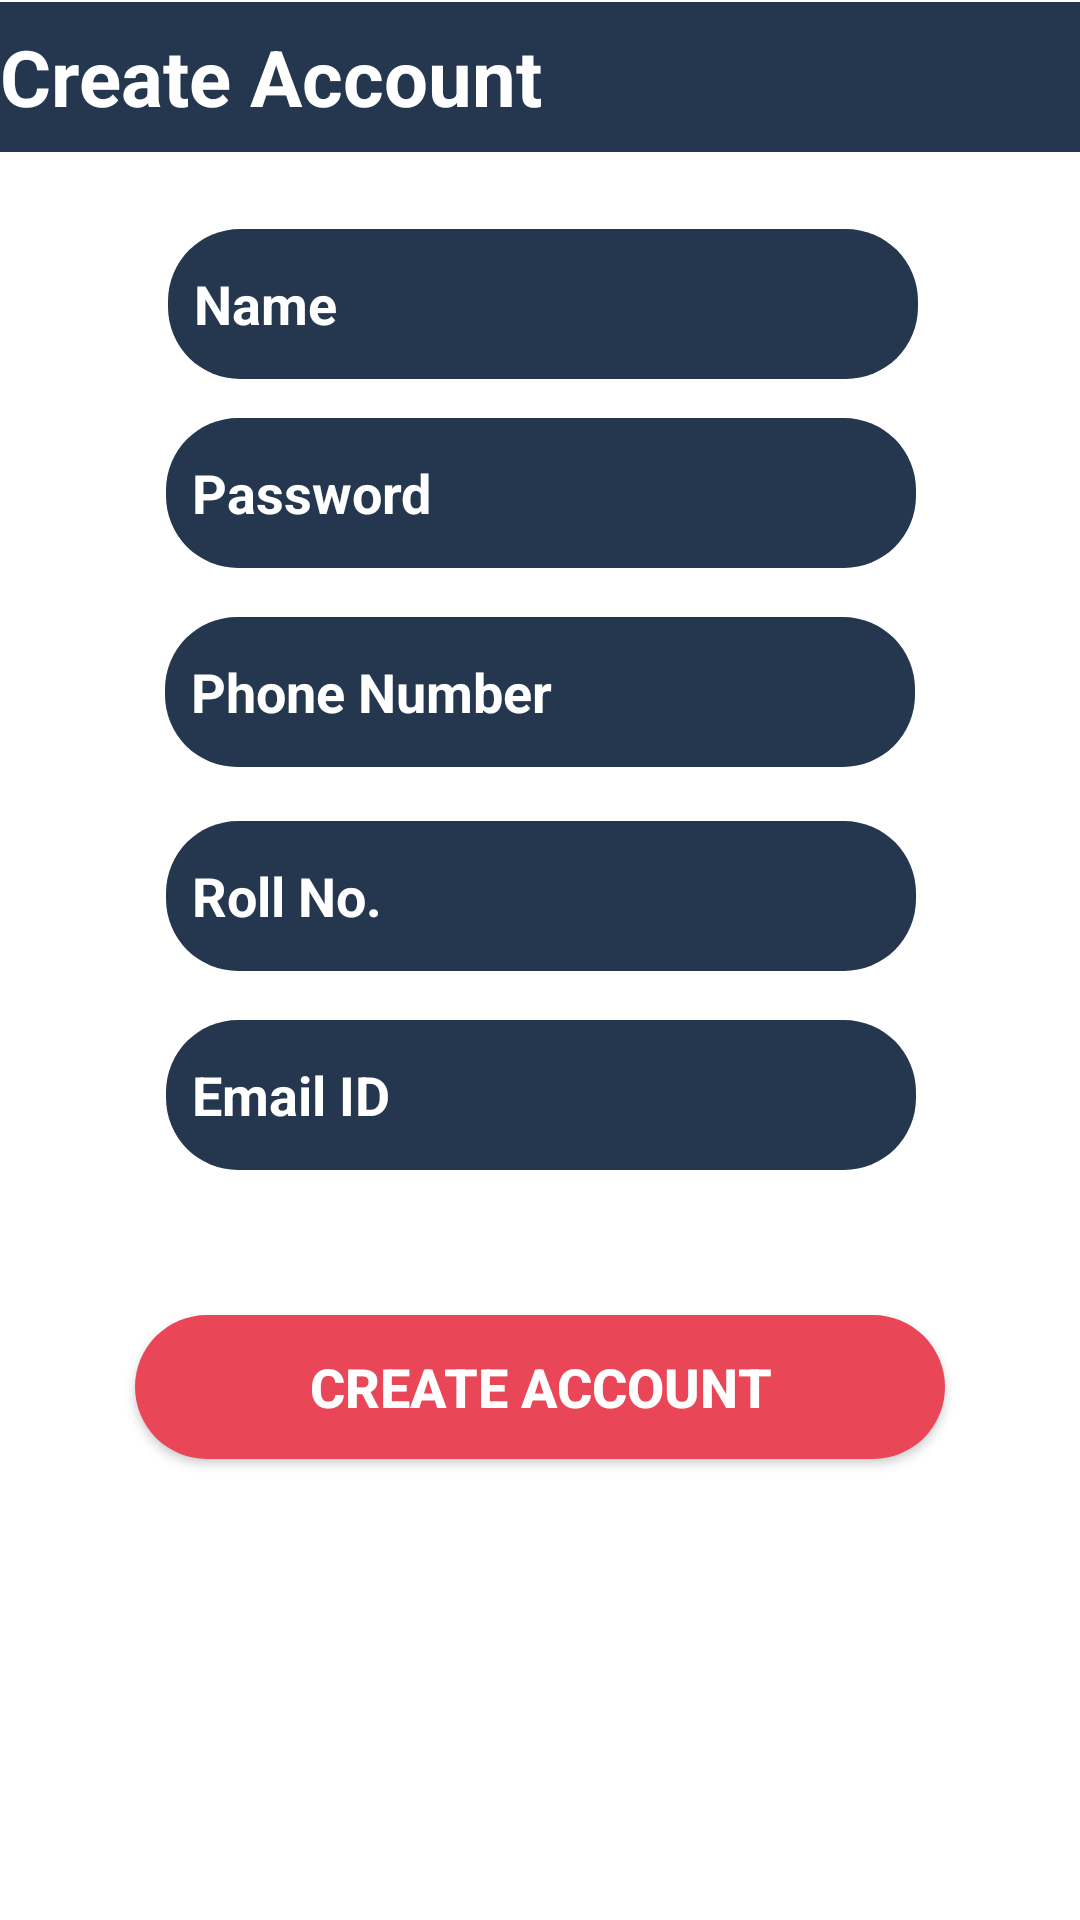

Here is an Android app screen rendered from its layout file. Give the layout XML and the strings, colors and styles it references.
<!-- AndroidManifest.xml: application theme Theme.Designothon -->
<!-- res/layout/activity_main6.xml -->
<?xml version="1.0" encoding="utf-8"?>
<androidx.constraintlayout.widget.ConstraintLayout xmlns:android="http://schemas.android.com/apk/res/android"
    xmlns:app="http://schemas.android.com/apk/res-auto"
    xmlns:tools="http://schemas.android.com/tools"
    android:layout_width="match_parent"
    android:layout_height="match_parent"
    tools:context=".MainActivity6">

    <TextView
        android:layout_width="match_parent"
        android:layout_height="50dp"
        android:background="#24374e"
        android:text="Create Account"
        android:textColor="@color/white"
        android:textSize="26sp"
        android:textStyle="bold"
        android:gravity="center_vertical"
        app:layout_constraintBottom_toBottomOf="parent"
        app:layout_constraintEnd_toEndOf="parent"
        app:layout_constraintHorizontal_bias="0.0"
        app:layout_constraintStart_toStartOf="parent"
        app:layout_constraintTop_toTopOf="parent"
        app:layout_constraintVertical_bias="0.001" />

    <EditText
        android:layout_width="250dp"
        android:layout_height="50dp"
        android:layout_margin="40dp"
        android:background="@drawable/round_corner"
        android:hint="  Email ID"
        android:textColorHint="@color/white"
        android:textColor="#FFF"
        android:textSize="18sp"
        android:textStyle="bold"
        app:layout_constraintBottom_toBottomOf="parent"
        app:layout_constraintEnd_toEndOf="parent"
        app:layout_constraintHorizontal_bias="0.515"
        app:layout_constraintStart_toStartOf="parent"
        app:layout_constraintTop_toTopOf="parent"
        app:layout_constraintVertical_bias="0.588" />

    <EditText
        android:layout_width="250dp"
        android:layout_height="50dp"
        android:layout_margin="40dp"
        android:background="@drawable/round_corner"
        android:hint="  Roll No."
        android:textColorHint="@color/white"
        android:textColor="#FFF"
        android:textSize="18sp"
        android:textStyle="bold"
        app:layout_constraintBottom_toBottomOf="parent"
        app:layout_constraintEnd_toEndOf="parent"
        app:layout_constraintHorizontal_bias="0.515"
        app:layout_constraintStart_toStartOf="parent"
        app:layout_constraintTop_toTopOf="parent"
        app:layout_constraintVertical_bias="0.458" />

    <EditText
        android:layout_width="250dp"
        android:layout_height="50dp"
        android:layout_margin="40dp"
        android:background="@drawable/round_corner"
        android:hint="  Phone Number"
        android:textColorHint="@color/white"
        android:textColor="#FFF"
        android:textSize="18sp"
        android:textStyle="bold"
        app:layout_constraintBottom_toBottomOf="parent"
        app:layout_constraintEnd_toEndOf="parent"
        app:layout_constraintHorizontal_bias="0.496"
        app:layout_constraintStart_toStartOf="parent"
        app:layout_constraintTop_toTopOf="parent"
        app:layout_constraintVertical_bias="0.325" />

    <EditText
        android:layout_width="250dp"
        android:layout_height="50dp"
        android:layout_margin="40dp"
        android:background="@drawable/round_corner"
        android:hint="  Password"
        android:textColorHint="@color/white"
        android:textColor="#FFF"
        android:textSize="18sp"
        android:textStyle="bold"
        app:layout_constraintBottom_toBottomOf="parent"
        app:layout_constraintEnd_toEndOf="parent"
        app:layout_constraintHorizontal_bias="0.515"
        app:layout_constraintStart_toStartOf="parent"
        app:layout_constraintTop_toTopOf="parent"
        app:layout_constraintVertical_bias="0.195" />

    <EditText
        android:id="@+id/button"
        android:layout_width="250dp"
        android:layout_height="50dp"
        android:layout_margin="40dp"
        android:background="@drawable/round_corner"
        android:hint="  Name"
        android:textColorHint="@color/white"
        android:textColor="#FFF"
        android:textSize="18sp"
        android:textStyle="bold"
        app:layout_constraintBottom_toBottomOf="parent"
        app:layout_constraintEnd_toEndOf="parent"
        app:layout_constraintHorizontal_bias="0.534"
        app:layout_constraintStart_toStartOf="parent"
        app:layout_constraintTop_toTopOf="parent"
        app:layout_constraintVertical_bias="0.071" />

    <androidx.appcompat.widget.AppCompatButton
        android:layout_width="270dp"
        android:layout_height="48dp"
        android:layout_margin="40dp"
        android:background="@drawable/round_corner2"
        android:text="CREATE ACCOUNT"
        android:textColor="#FFF"
        android:textSize="18sp"
        android:textStyle="bold"
        app:layout_constraintBottom_toBottomOf="parent"
        app:layout_constraintEnd_toEndOf="parent"
        app:layout_constraintStart_toStartOf="parent"
        app:layout_constraintTop_toTopOf="parent"
        app:layout_constraintVertical_bias="0.778" />

</androidx.constraintlayout.widget.ConstraintLayout>
<!-- resources referenced by this layout -->
<resources>
  <!-- drawable round_corner (drawable) -->
  <?xml version="1.0" encoding="utf-8"?>
  
  <shape xmlns:android="http://schemas.android.com/apk/res/android">
      <corners android:radius="24dp" />
      <solid android:color="#24374e" />
  </shape>
  <!-- drawable round_corner2 (drawable) -->
  <?xml version="1.0" encoding="utf-8"?>
  
  <shape xmlns:android="http://schemas.android.com/apk/res/android">
      <corners android:radius="24dp" />
      <solid android:color="#e94657" />
  </shape>
  <style name="Theme.Designothon" parent="Theme.MaterialComponents.DayNight.DarkActionBar">
          
          <item name="colorPrimary">#E94657</item>
          <item name="colorPrimaryVariant">#24374E</item>
          <item name="colorOnPrimary">@color/white</item>
          
          <item name="colorSecondary">@color/teal_200</item>
          <item name="colorSecondaryVariant">@color/teal_700</item>
          <item name="colorOnSecondary">@color/black</item>
          
          <item name="android:statusBarColor" tools:targetApi="l">?attr/colorPrimaryVariant</item>
          
      </style>
  <!-- not gathered from this repository: default colours our renderer supplied (Android Studio template values) -->
  <color name="teal_200">#FF03DAC5</color>
  <color name="teal_700">#FF018786</color>
  <color name="black">#FF000000</color>
  <color name="white">#FFFFFFFF</color>
</resources>
